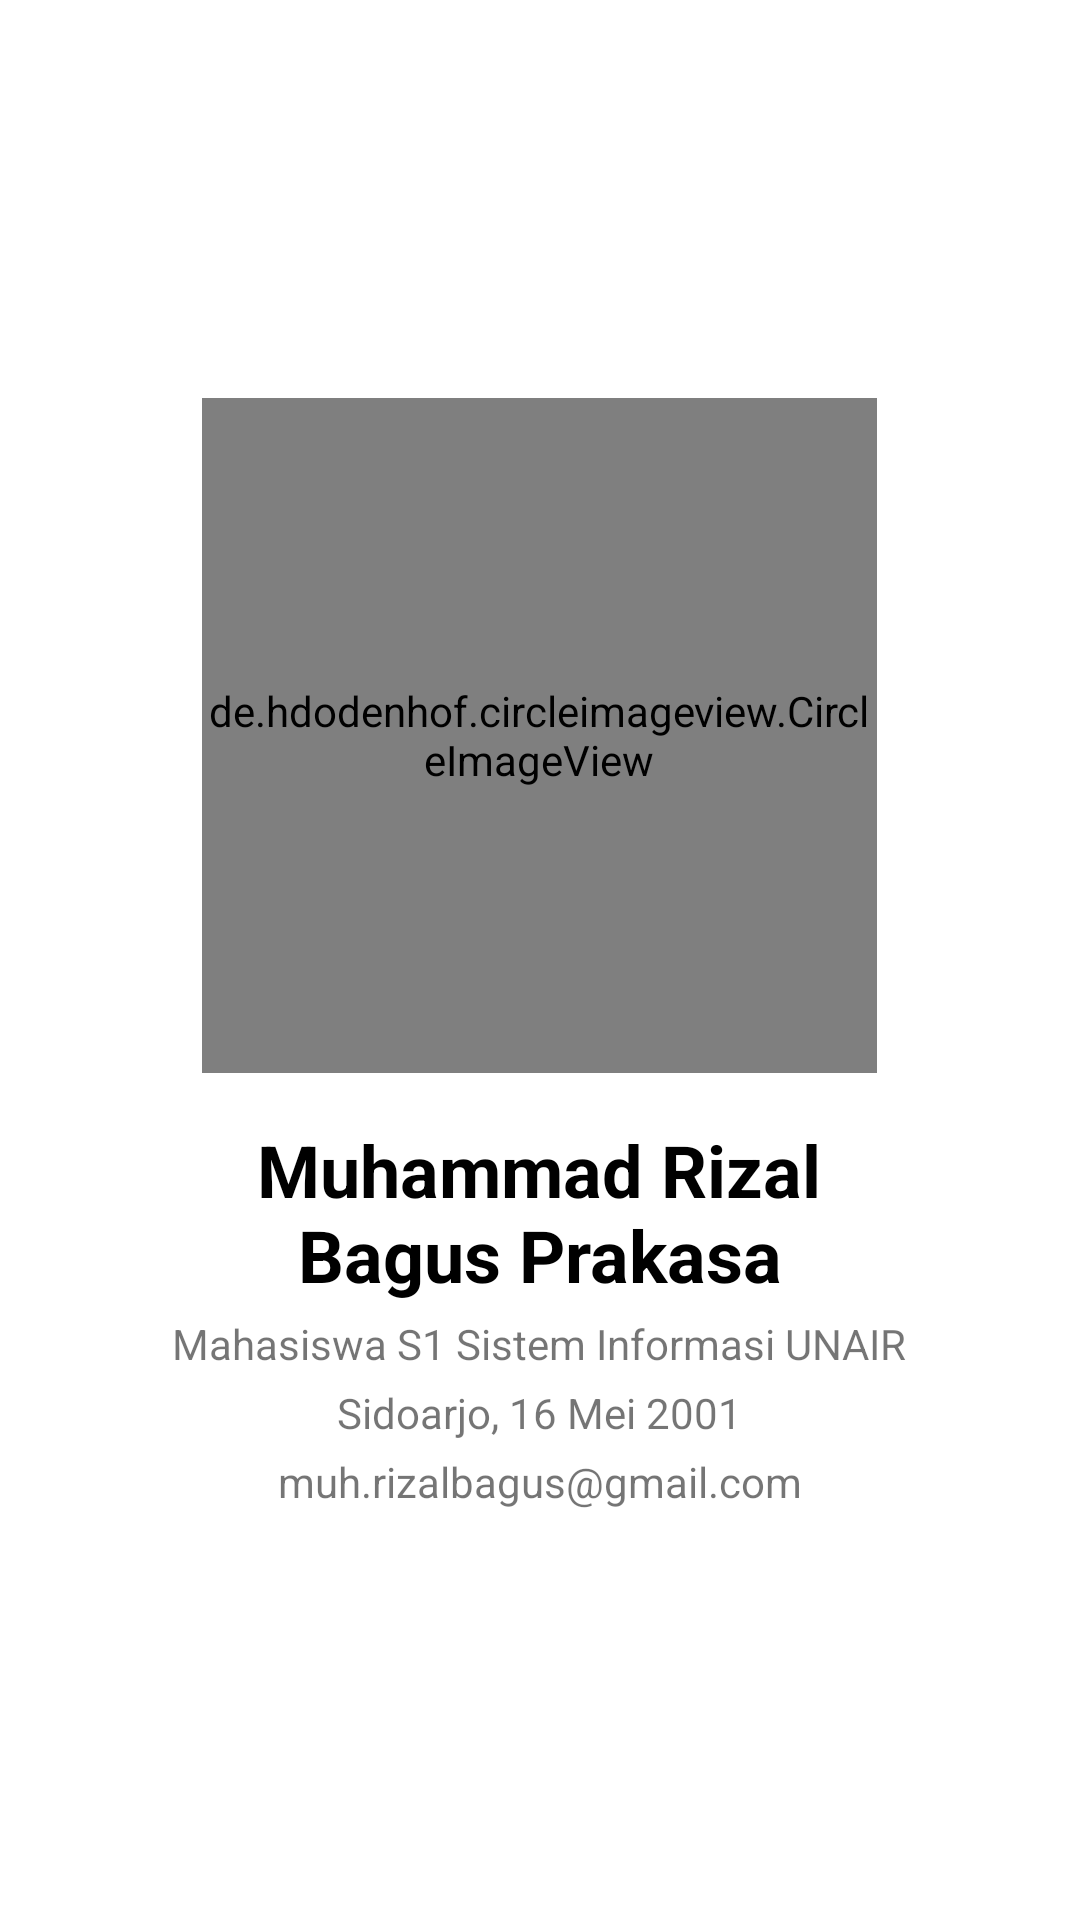

Here is an Android app screen rendered from its layout file. Give the layout XML and the strings, colors and styles it references.
<!-- AndroidManifest.xml: application theme Theme.Submission1 -->
<!-- res/layout/activity_about.xml -->
<?xml version="1.0" encoding="utf-8"?>
<LinearLayout xmlns:android="http://schemas.android.com/apk/res/android"
    xmlns:app="http://schemas.android.com/apk/res-auto"
    xmlns:tools="http://schemas.android.com/tools"
    android:layout_width="match_parent"
    android:layout_height="match_parent"
    android:orientation="vertical"
    android:gravity="center"
    tools:context=".AboutActivity">
    <de.hdodenhof.circleimageview.CircleImageView
        android:id="@+id/profile_image"
        android:layout_width="225dp"
        android:layout_height="225dp"
        android:layout_marginBottom="16dp"
        android:src="@drawable/about"/>
    <TextView
        style="@style/AboutText.Title"
        android:text="@string/about_name"/>
    <TextView
        style="@style/AboutText"
        android:text="@string/about_education"/>
    <TextView
        style="@style/AboutText"
        android:text="@string/about_birthday"/>
    <TextView
        style="@style/AboutText"
        android:text="@string/about_email"/>
</LinearLayout>
<!-- resources referenced by this layout -->
<resources>
  <!-- drawable about: jpg bitmap (drawable, 138933 bytes) -->
  <string name="about_birthday">Sidoarjo, 16 Mei 2001</string>
  <string name="about_education">Mahasiswa S1 Sistem Informasi UNAIR</string>
  <string name="about_email">muh.rizalbagus@gmail.com</string>
  <string name="about_name">Muhammad Rizal Bagus Prakasa</string>
  <style name="AboutText">
          <item name="android:layout_width">wrap_content</item>
          <item name="android:layout_height">wrap_content</item>
          <item name="android:layout_marginBottom">4dp</item>
          <item name="android:textAlignment">center</item>
      </style>
  <style name="AboutText.Title">
          <item name="android:textColor">@color/black</item>
          <item name="android:textSize">24sp</item>
          <item name="android:textStyle">bold</item>
          <item name="android:layout_width">225dp</item>
      </style>
  <style name="Theme.Submission1" parent="Theme.MaterialComponents.DayNight.DarkActionBar">
          
          <item name="colorPrimary">@color/blue_500</item>
          <item name="colorPrimaryVariant">@color/blue_700</item>
          <item name="colorOnPrimary">@color/white</item>
          
          <item name="colorSecondary">@color/orange_200</item>
          <item name="colorSecondaryVariant">@color/orange_700</item>
          <item name="colorOnSecondary">@color/black</item>
          
          <item name="android:statusBarColor" tools:targetApi="l">?attr/colorPrimaryVariant</item>
          
      </style>
  <color name="black">#FF000000</color>
  <color name="blue_500">#009688</color>
  <color name="blue_700">#00796B</color>
  <color name="white">#FFFFFFFF</color>
  <color name="orange_200">#FFCC80</color>
  <color name="orange_700">#F57C00</color>
</resources>
